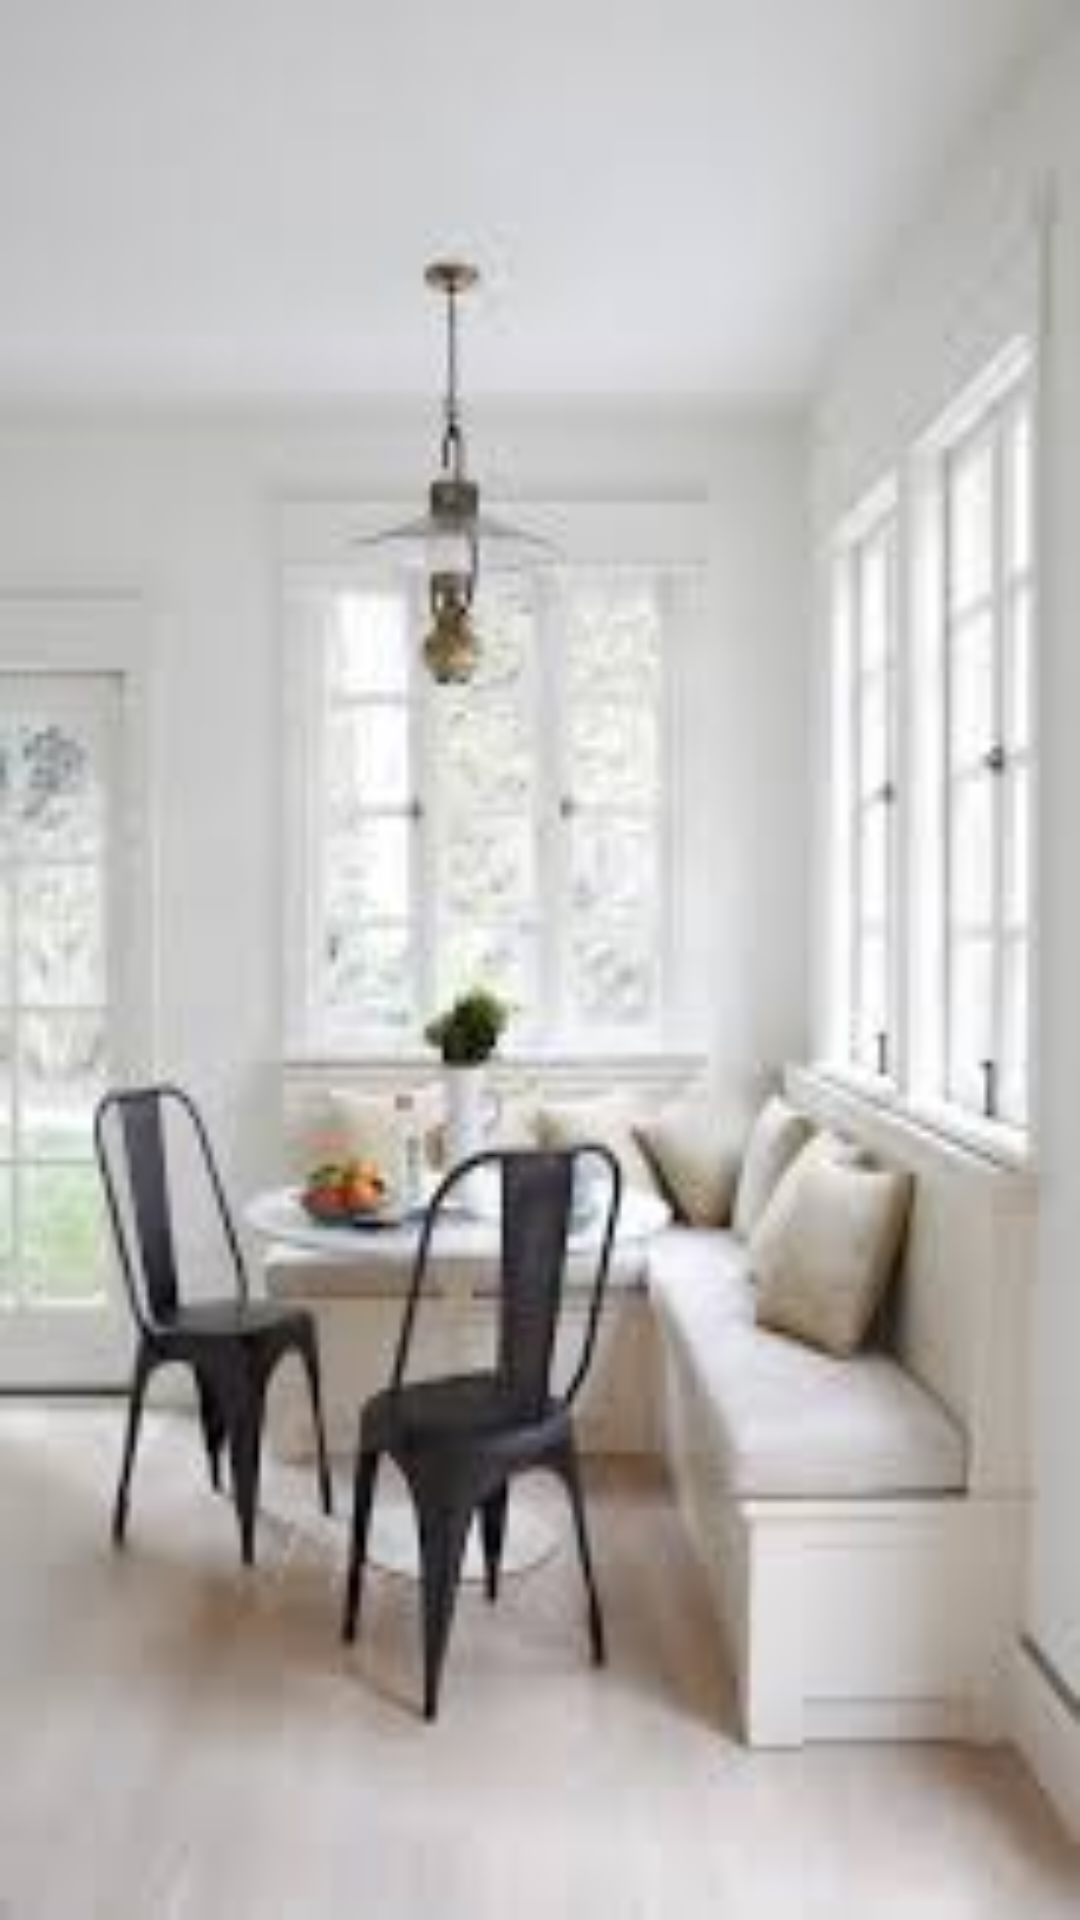

Produce the Android XML layout that renders to this screen, including the resource entries it uses.
<!-- AndroidManifest.xml: application theme AppTheme -->
<!-- res/layout/activity_home.xml -->
<RelativeLayout xmlns:android="http://schemas.android.com/apk/res/android"
    xmlns:tools="http://schemas.android.com/tools" android:layout_width="match_parent"
    android:layout_height="match_parent" android:paddingLeft="@dimen/activity_horizontal_margin"
    android:paddingRight="@dimen/activity_horizontal_margin"
    android:paddingTop="@dimen/activity_vertical_margin"
    android:paddingBottom="@dimen/activity_vertical_margin"
    tools:context="com.wikitude.virtualhome.Home"
    android:background="@drawable/white_sofa">

    />

</RelativeLayout>
<!-- resources referenced by this layout -->
<resources>
  <!-- drawable white_sofa: jpg bitmap (drawable, 6499 bytes) -->
  <style name="AppTheme" parent="AppBaseTheme">
          
  
      </style>
  <style name="AppBaseTheme" parent="android:Theme.Light">
          
      </style>
</resources>
